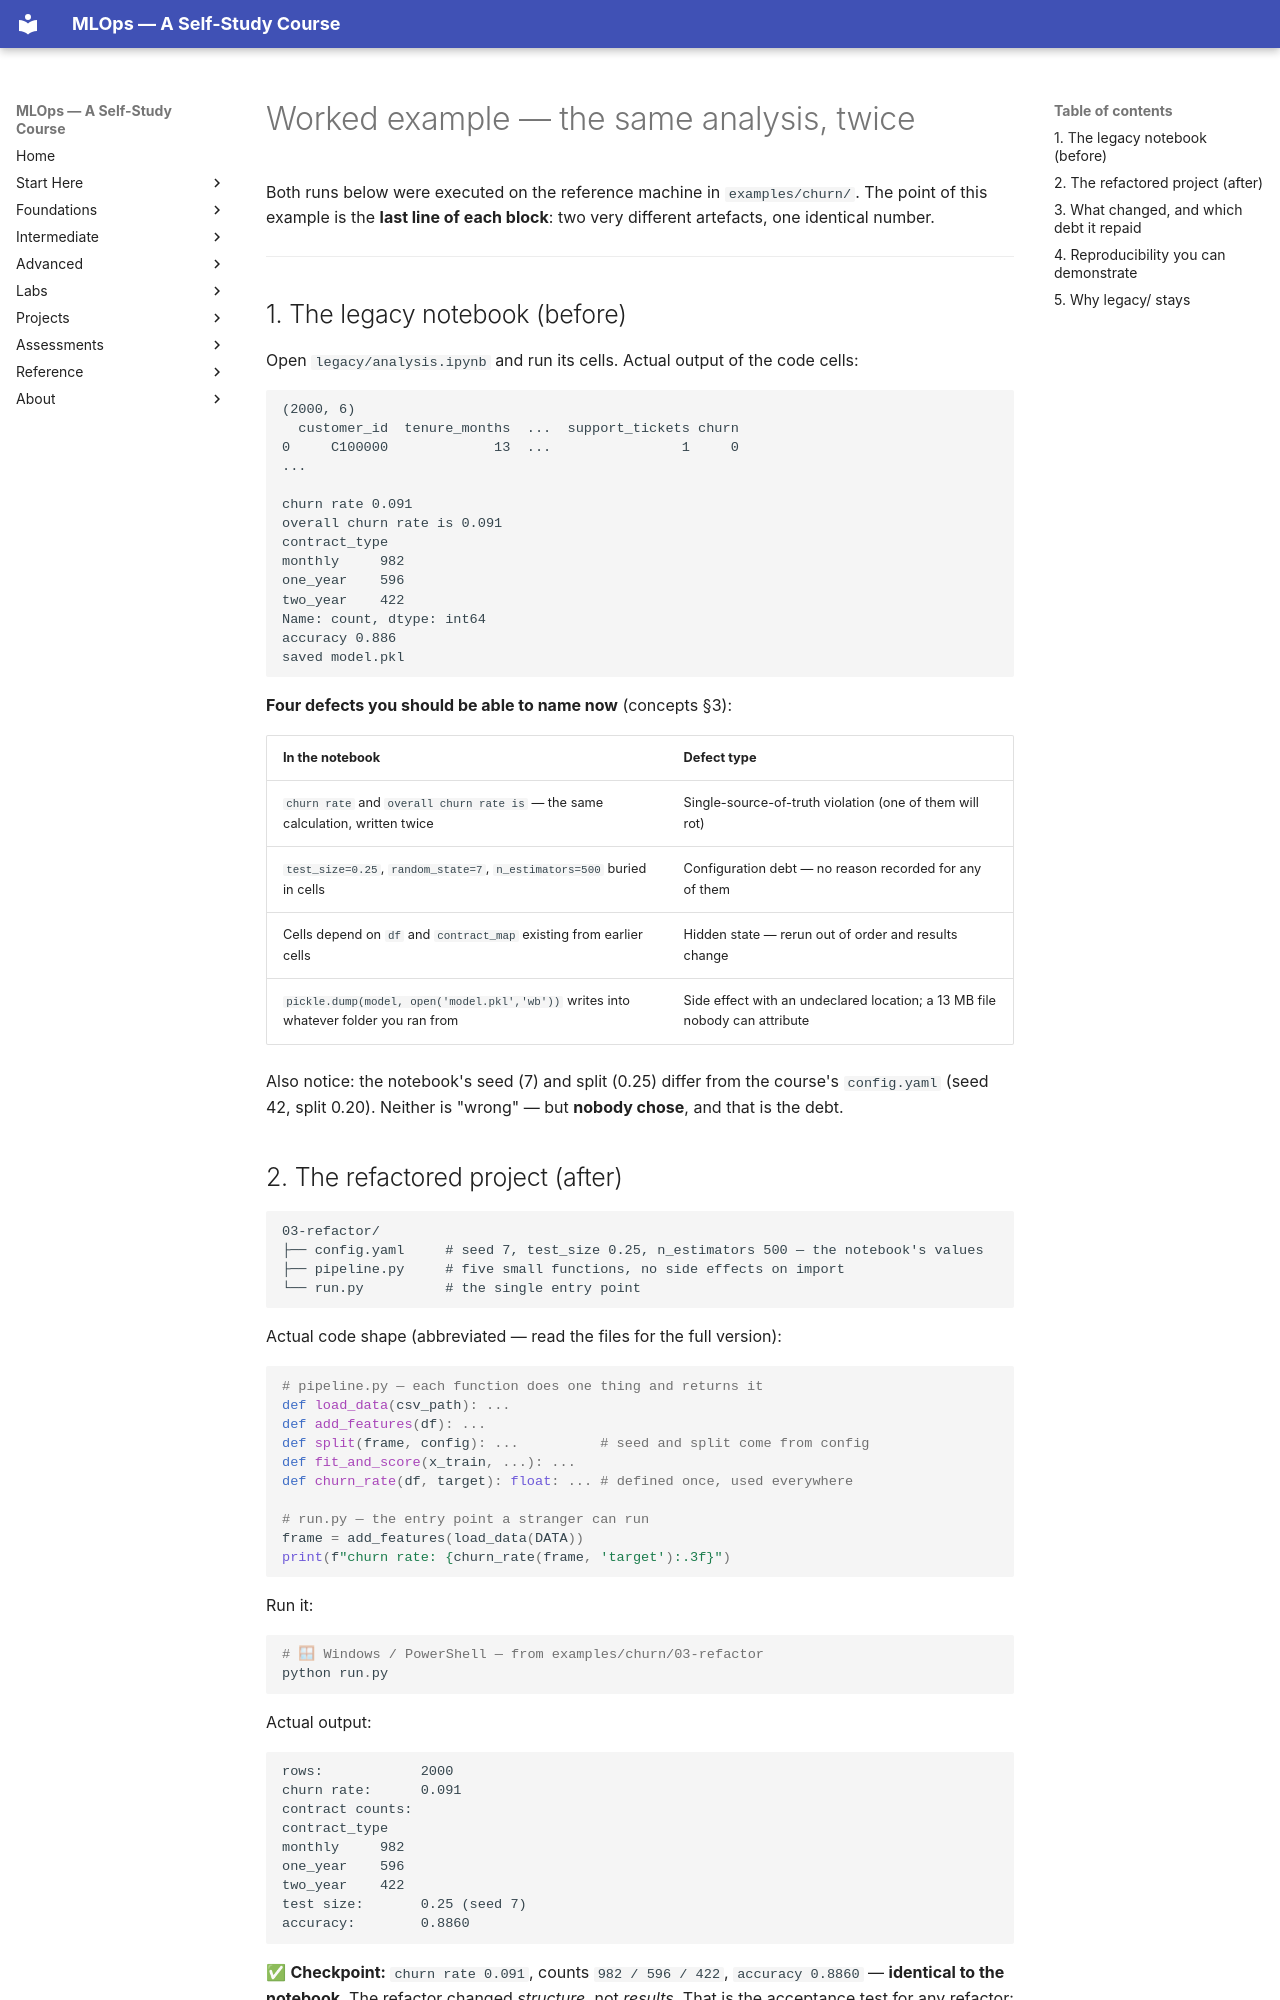

repository: nadeem-majeedch/MLOps2026 · page: modules/03-ml-project-technical-debt/worked-example/index.html · generator: mkdocs

# Worked example — the same analysis, twice

Both runs below were executed on the reference machine in `examples/churn/`. The
point of this example is the **last line of each block**: two very different
artefacts, one identical number.

---

## 1. The legacy notebook (before)

Open `legacy/analysis.ipynb` and run its cells. Actual output of the code cells:

```text
(2000, 6)
  customer_id  tenure_months  ...  support_tickets churn
0     C100000             13  ...                1     0
...

churn rate 0.091
overall churn rate is 0.091
contract_type
monthly     982
one_year    596
two_year    422
Name: count, dtype: int64
accuracy 0.886
saved model.pkl
```

**Four defects you should be able to name now** (concepts §3):

| In the notebook | Defect type |
|---|---|
| `churn rate` and `overall churn rate is` — the same calculation, written twice | Single-source-of-truth violation (one of them will rot) |
| `test_size=0.25`, `random_state=7`, `n_estimators=500` buried in cells | Configuration debt — no reason recorded for any of them |
| Cells depend on `df` and `contract_map` existing from earlier cells | Hidden state — rerun out of order and results change |
| `pickle.dump(model, open('model.pkl','wb'))` writes into whatever folder you ran from | Side effect with an undeclared location; a 13 MB file nobody can attribute |

Also notice: the notebook's seed (7) and split (0.25) differ from the course's
`config.yaml` (seed 42, split 0.20). Neither is "wrong" — but **nobody chose**,
and that is the debt.
